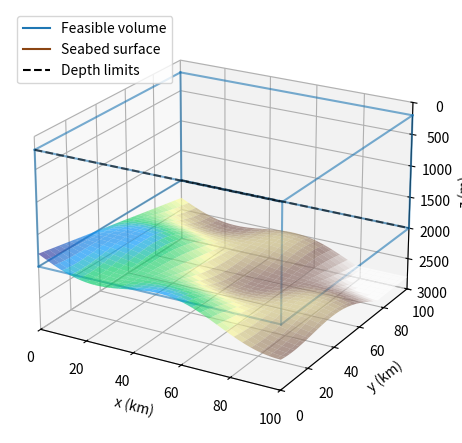
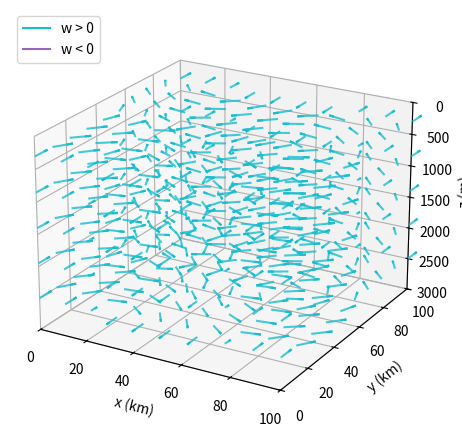
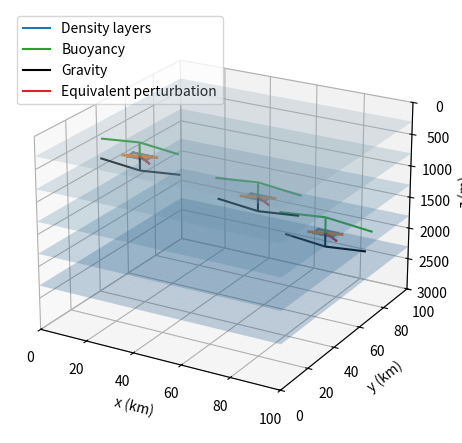
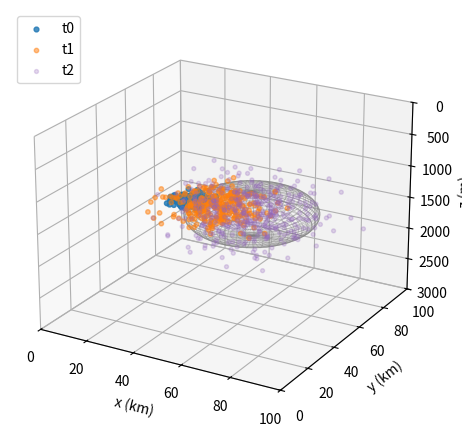

Write Python code to recreate these figures, in order.
from __future__ import annotations

"""Generate Locate module Figures 4.1–4.4 as 3D PNGs."""

from pathlib import Path
from typing import Tuple

import numpy as np
import matplotlib.pyplot as plt
from matplotlib.lines import Line2D
from mpl_toolkits.mplot3d import Axes3D  # noqa: F401


XLIM: Tuple[float, float] = (0, 100)
YLIM: Tuple[float, float] = (0, 100)
ZLIM: Tuple[float, float] = (0, 3000)


def _setup_3d_ax(fig: plt.Figure) -> plt.Axes:
    """Create a 3D axes with shared limits, view, and depth direction."""
    ax = fig.add_subplot(111, projection="3d")
    ax.set_xlim(*XLIM)
    ax.set_ylim(*YLIM)
    ax.set_zlim(*ZLIM)
    ax.invert_zaxis()
    ax.view_init(elev=22, azim=-60)
    ax.set_xlabel("x (km)")
    ax.set_ylabel("y (km)")
    ax.set_zlabel("z (m)")
    ax.set_facecolor("white")
    return ax


def _save_fig(fig: plt.Figure, outpath: str) -> None:
    """Save the figure with consistent output settings."""
    fig.savefig(outpath, dpi=300, bbox_inches="tight", facecolor="white")
    plt.close(fig)


def make_fig_4_1_constraints_3d(outpath: str) -> None:
    """Figure 4.1: constraints volume with seabed surface and depth limits."""
    fig = plt.figure(figsize=(6.5, 5.5))
    ax = _setup_3d_ax(fig)

    z_min, z_max = 200, 2000

    x_edges = np.array([XLIM[0], XLIM[1]])
    y_edges = np.array([YLIM[0], YLIM[1]])

    for x in x_edges:
        for y in y_edges:
            ax.plot([x, x], [y, y], [z_min, z_max], color="tab:blue", alpha=0.6)

    for z in [z_min, z_max]:
        ax.plot([XLIM[0], XLIM[1]], [YLIM[0], YLIM[0]], [z, z], color="tab:blue", alpha=0.6)
        ax.plot([XLIM[0], XLIM[1]], [YLIM[1], YLIM[1]], [z, z], color="tab:blue", alpha=0.6)
        ax.plot([XLIM[0], XLIM[0]], [YLIM[0], YLIM[1]], [z, z], color="tab:blue", alpha=0.6)
        ax.plot([XLIM[1], XLIM[1]], [YLIM[0], YLIM[1]], [z, z], color="tab:blue", alpha=0.6)

    seabed_x = np.linspace(*XLIM, 60)
    seabed_y = np.linspace(*YLIM, 60)
    seabed_xx, seabed_yy = np.meshgrid(seabed_x, seabed_y)
    seabed_zz = 1800 + 6 * seabed_xx + 5 * seabed_yy + 150 * np.sin(seabed_xx / 12) * np.cos(seabed_yy / 15)
    seabed_zz = np.clip(seabed_zz, 1200, 2800)

    ax.plot_surface(seabed_xx, seabed_yy, seabed_zz, cmap="terrain", alpha=0.65, linewidth=0, antialiased=True)

    depth_limit_style = dict(color="black", linestyle="--", alpha=0.6)
    ax.plot([XLIM[0], XLIM[1]], [YLIM[0], YLIM[0]], [z_min, z_min], **depth_limit_style)
    ax.plot([XLIM[0], XLIM[1]], [YLIM[1], YLIM[1]], [z_max, z_max], **depth_limit_style)

    legend_handles = [
        Line2D([0], [0], color="tab:blue", label="Feasible volume"),
        Line2D([0], [0], color="saddlebrown", label="Seabed surface"),
        Line2D([0], [0], color="black", linestyle="--", label="Depth limits"),
    ]
    ax.legend(handles=legend_handles, loc="upper left")

    _save_fig(fig, outpath)


def make_fig_4_2_currents_3d(outpath: str) -> None:
    """Figure 4.2: 3D current field with horizontal and vertical components."""
    fig = plt.figure(figsize=(6.5, 5.5))
    ax = _setup_3d_ax(fig)

    x = np.linspace(*XLIM, 10)
    y = np.linspace(*YLIM, 10)
    z = np.linspace(300, 2500, 5)
    xx, yy, zz = np.meshgrid(x, y, z, indexing="ij")

    u = 0.8 * np.sin(2 * np.pi * yy / YLIM[1]) * np.exp(-zz / 3000)
    v = 0.8 * np.cos(2 * np.pi * xx / XLIM[1]) * np.exp(-zz / 3000)
    w = 0.2 * np.sin(np.pi * zz / ZLIM[1])

    up_mask = w >= 0
    down_mask = ~up_mask

    ax.quiver(
        xx[up_mask],
        yy[up_mask],
        zz[up_mask],
        u[up_mask],
        v[up_mask],
        w[up_mask],
        length=8,
        normalize=True,
        color="tab:cyan",
        alpha=0.8,
    )
    ax.quiver(
        xx[down_mask],
        yy[down_mask],
        zz[down_mask],
        u[down_mask],
        v[down_mask],
        w[down_mask],
        length=8,
        normalize=True,
        color="tab:purple",
        alpha=0.8,
    )

    legend_handles = [
        Line2D([0], [0], color="tab:cyan", label="w > 0"),
        Line2D([0], [0], color="tab:purple", label="w < 0"),
    ]
    ax.legend(handles=legend_handles, loc="upper left")

    _save_fig(fig, outpath)


def _draw_box(ax: plt.Axes, center: Tuple[float, float, float], size: Tuple[float, float, float], color: str) -> None:
    """Draw a wireframe cuboid representing a simplified vehicle."""
    cx, cy, cz = center
    lx, ly, lz = size
    x = np.array([cx - lx / 2, cx + lx / 2])
    y = np.array([cy - ly / 2, cy + ly / 2])
    z = np.array([cz - lz / 2, cz + lz / 2])

    for xi in x:
        for yi in y:
            ax.plot([xi, xi], [yi, yi], [z[0], z[1]], color=color, linewidth=1.6)
    for zi in z:
        ax.plot([x[0], x[1]], [y[0], y[0]], [zi, zi], color=color, linewidth=1.6)
        ax.plot([x[0], x[1]], [y[1], y[1]], [zi, zi], color=color, linewidth=1.6)
        ax.plot([x[0], x[0]], [y[0], y[1]], [zi, zi], color=color, linewidth=1.6)
        ax.plot([x[1], x[1]], [y[0], y[1]], [zi, zi], color=color, linewidth=1.6)


def make_fig_4_3_buoyancy_attitude_density_3d(outpath: str) -> None:
    """Figure 4.3: density layers, buoyancy, gravity, and attitude effects."""
    fig = plt.figure(figsize=(6.5, 5.5))
    ax = _setup_3d_ax(fig)

    layer_depths = np.array([300, 800, 1300, 1800, 2300])
    x = np.linspace(*XLIM, 30)
    y = np.linspace(*YLIM, 30)
    xx, yy = np.meshgrid(x, y)
    colors = plt.cm.Blues(np.linspace(0.3, 0.8, len(layer_depths)))

    for depth, color in zip(layer_depths, colors):
        zz = np.full_like(xx, depth)
        ax.plot_surface(xx, yy, zz, color=color, alpha=0.25, linewidth=0)

    vehicles = [
        (25, 30, 500, 15),
        (60, 55, 1200, -20),
        (75, 80, 2000, 30),
    ]

    for cx, cy, cz, angle in vehicles:
        _draw_box(ax, (cx, cy, cz), (8, 4, 4), color="tab:gray")
        ax.plot(
            [cx - 6, cx + 6],
            [cy - 2, cy + 2],
            [cz, cz + np.tan(np.deg2rad(angle)) * 6],
            color="tab:orange",
            linewidth=2,
        )

        ax.quiver(cx, cy, cz, 0, 0, 220, color="black", length=1, normalize=False)
        buoyancy = 200 + (cz / 3000) * 80
        ax.quiver(cx, cy, cz, 0, 0, -buoyancy, color="tab:green", length=1, normalize=False)
        ax.quiver(cx, cy, cz, 8, -6, -20, color="tab:red", length=1, normalize=False)

    legend_handles = [
        Line2D([0], [0], color="tab:blue", label="Density layers"),
        Line2D([0], [0], color="tab:green", label="Buoyancy"),
        Line2D([0], [0], color="black", label="Gravity"),
        Line2D([0], [0], color="tab:red", label="Equivalent perturbation"),
    ]
    ax.legend(handles=legend_handles, loc="upper left")

    _save_fig(fig, outpath)


def make_fig_4_4_stochastic_diffusion_3d(outpath: str) -> None:
    """Figure 4.4: particle cloud diffusion with an uncertainty ellipsoid."""
    fig = plt.figure(figsize=(6.5, 5.5))
    ax = _setup_3d_ax(fig)

    rng = np.random.default_rng(42)

    base_mean = np.array([40, 40, 1200])
    t0 = rng.normal(loc=base_mean, scale=[3, 3, 40], size=(200, 3))
    t1 = rng.normal(loc=base_mean + [8, 6, 120], scale=[8, 8, 120], size=(300, 3))
    t2 = rng.normal(loc=base_mean + [18, 14, 260], scale=[14, 14, 220], size=(400, 3))

    ax.scatter(t0[:, 0], t0[:, 1], t0[:, 2], color="tab:blue", alpha=0.8, s=12, label="t0")
    ax.scatter(t1[:, 0], t1[:, 1], t1[:, 2], color="tab:orange", alpha=0.5, s=10, label="t1")
    ax.scatter(t2[:, 0], t2[:, 1], t2[:, 2], color="tab:purple", alpha=0.25, s=8, label="t2")

    phi = np.linspace(0, np.pi, 30)
    theta = np.linspace(0, 2 * np.pi, 50)
    phi, theta = np.meshgrid(phi, theta)
    center = base_mean + np.array([18, 14, 260])
    rx, ry, rz = 25, 25, 350
    ex = center[0] + rx * np.sin(phi) * np.cos(theta)
    ey = center[1] + ry * np.sin(phi) * np.sin(theta)
    ez = center[2] + rz * np.cos(phi)
    ax.plot_wireframe(ex, ey, ez, color="tab:gray", alpha=0.4, linewidth=0.6)

    ax.legend(loc="upper left")

    _save_fig(fig, outpath)


def main() -> None:
    """Generate all four Locate 3D figures into the fixed output directory."""
    out_dir = Path("outputs") / "locate" / "visualizations"
    out_dir.mkdir(parents=True, exist_ok=True)

    make_fig_4_1_constraints_3d(str(out_dir / "Fig_4_1_constraints_3D.png"))
    make_fig_4_2_currents_3d(str(out_dir / "Fig_4_2_currents_3D.png"))
    make_fig_4_3_buoyancy_attitude_density_3d(
        str(out_dir / "Fig_4_3_buoyancy_attitude_density_3D.png")
    )
    make_fig_4_4_stochastic_diffusion_3d(str(out_dir / "Fig_4_4_stochastic_diffusion_3D.png"))


if __name__ == "__main__":
    main()
